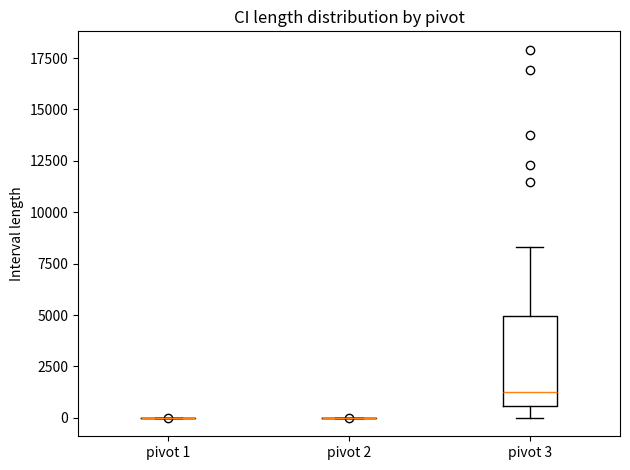

Here is the Python script that generated this plot:
import pandas as pd 
import numpy as np 
import matplotlib 
import matplotlib.pyplot as plt 
from scipy import stats



def gen_normal_random_variables(mu, sigma, size): 
    sample = np.random.normal(mu, sigma, size)
    return sample 


def confidence_interval(sample, mu, size) : 
    sample_mean = np.mean(sample) 
    sample_std = np.std(sample)
    alpha = 0.05

    # first pivot 
    s2 = np.mean((sample - mu)**2)
    chi_upper_1 = stats.chi2.ppf(1-(alpha/2), size)
    chi_lower_1 = stats.chi2.ppf(alpha/2, size)
    ci_1 = ((size*s2)/chi_upper_1, (size*s2)/chi_lower_1)

    # second pivot 
    sample_var = np.var(sample, ddof = 1)
    chi_upper_2 = stats.chi2.ppf(1-(alpha/2), size-1)
    chi_lower_2 = stats.chi2.ppf(alpha/2, size-1)
    lower_2 = (size-1) * sample_var / chi_upper_2
    upper_2 = (size-1) * sample_var / chi_lower_2 
    ci_2 = (lower_2, upper_2)

    # pivot 3 
    xbar = np.mean(sample)
    stat = size * (xbar - mu)**2
    chi_upper_3 = stats.chi2.ppf(1-(alpha/2), 1)
    chi_lower_3 = stats.chi2.ppf(alpha/2, 1)
    lower_3 = stat / chi_upper_3
    upper_3 = stat / chi_lower_3 
    ci_3 = (lower_3, upper_3)

    return ci_1, ci_2, ci_3

def storing(rep=50, size=100, mu=0.0, sigma=2.0, alpha=0.05): 
    rows = []
    for i in range(1,rep+1): 
        sample = np.random.normal(mu, sigma, size)
        ci1, ci2, ci3 = confidence_interval(sample, mu, size)
        
        for pivot, (lo,hi) in [
            ("pivot 1", ci1), 
            ("pivot 2", ci2), 
            ("pivot 3", ci3)]: 
            rows.append({ 
                "method" : pivot, 
                "low": lo,
                "high": hi, 
                "length" : hi - lo 

            })

    df = pd.DataFrame(rows)
    return df
df =storing(rep=50, size=100, mu=0.0, sigma=2.0, alpha=0.05)
print(df)

print(df.groupby("method")["length"].describe())
order = ["pivot 1",
         "pivot 2",
         "pivot 3"]

groups = [df.loc[df.method==m, "length"].to_numpy() for m in order]
fig, ax = plt.subplots()
ax.boxplot(groups, labels=["pivot 1","pivot 2","pivot 3"])
ax.set_ylabel("Interval length")
ax.set_title("CI length distribution by pivot")
plt.tight_layout()
plt.show()
